Run: headless pygame with SDL's dummy video driver; simulated clock (each Clock.tick advances the game by its frame time, no real sleeping); random seed 0; keys injected as events and as key.get_pressed() state; no mouse input.
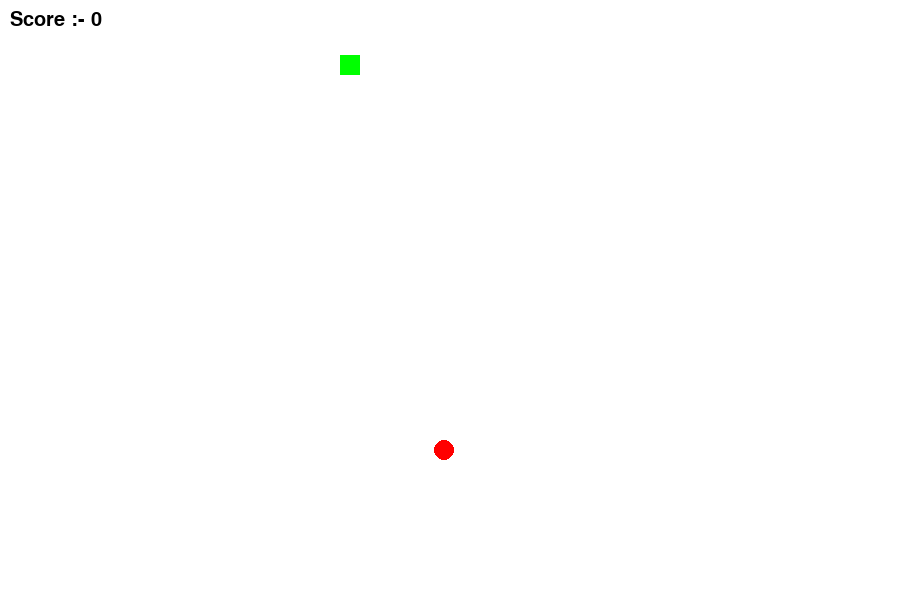
Frame 1 of 4 · flips 1–60 · no input
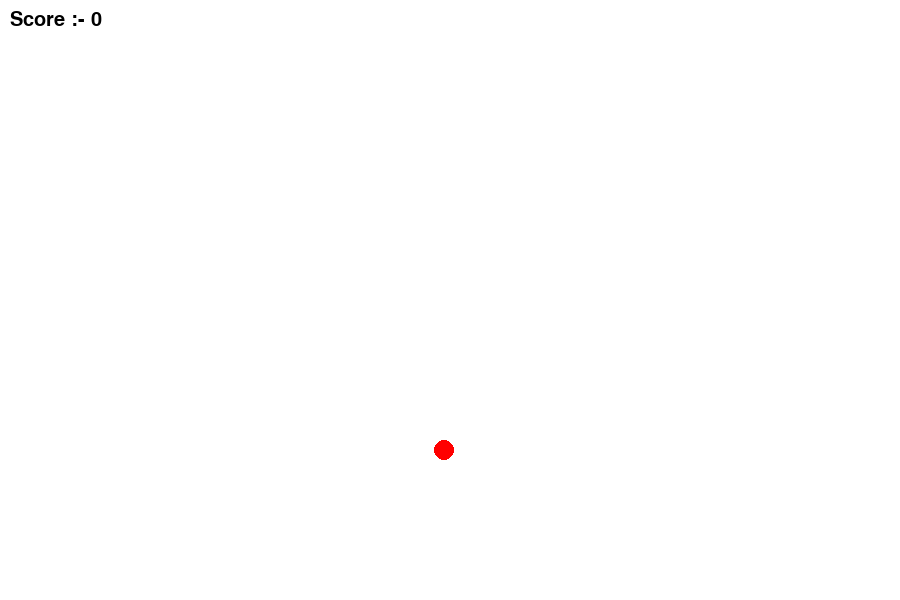
Frame 2 of 4 · flips 61–180 · tapped SPACE, RETURN · held RIGHT (→), D
Frame 3 of 4 · flips 181–300 · held DOWN (↓), S · screen unchanged from frame 2, image omitted
Frame 4 of 4 · flips 301–420 · held LEFT (←), A, UP (↑), W · screen unchanged from frame 3, image omitted

The pygame program that drew these frames:

import pygame
import random

pygame.init()

white = (255, 255, 255)
red = (255, 0, 0)
green = (0, 255, 0)
blue = (0, 0, 255)
black = (0, 0, 0)
screen_width = 900
screen_height = 600

gameWindow = pygame.display.set_mode((screen_width, screen_height))
pygame.display.set_caption("Snake Game")
pygame.display.update()

exit_game = False
game_over = False
snake_x = 45
snake_y = 55
init_velocity = 5
velocity_x = init_velocity
velocity_y = 0
snake_size = 20
snake_length = 1
snake_list = []
score = 0
food_radius = 10
fps = 30


def plot_snake(window, color, snk_list, size_snake):
    for i in range(0, len(snk_list)):
        pygame.draw.rect(window, color, [snk_list[i][0], snk_list[i][1], size_snake, size_snake])


def show_text(text, color, x, y):
    screen_text = font.render(text, True, color)
    gameWindow.blit(screen_text, [x, y])


food_x = random.randint(50, screen_width - 20)
food_y = random.randint(20, screen_height - 20)
font = pygame.font.SysFont(None, 30)
clock = pygame.time.Clock()

while not exit_game:
    for event in pygame.event.get():
        if event.type == pygame.QUIT:
            exit_game = True
        if event.type == pygame.KEYDOWN:
            if event.key == pygame.K_RIGHT:
                if not velocity_x == -init_velocity:
                    velocity_x = init_velocity
                    velocity_y = 0
            if event.key == pygame.K_LEFT:
                if not velocity_x == init_velocity:
                    velocity_x = -init_velocity
                    velocity_y = 0
            if event.key == pygame.K_UP:
                if not velocity_y == init_velocity:
                    velocity_x = 0
                    velocity_y = -init_velocity
            if event.key == pygame.K_DOWN:
                if not velocity_y == -init_velocity:
                    velocity_x = 0
                    velocity_y = init_velocity

    snake_x = snake_x + velocity_x
    snake_y = snake_y + velocity_y
    if abs(snake_x - food_x) < 10 and abs(snake_y - food_y) < 10:
        food_x = random.randint(50, screen_width - 20)
        food_y = random.randint(20, screen_height - 20)
        score = score + 1
        snake_length = snake_length + 5
        if score % 5 == 0:
            init_velocity = init_velocity + 1
        print("Score : ", score * 10)

    gameWindow.fill(white)
    show_text("Score :- " + str(score * 10), black, 10, 10)

    head = [snake_x, snake_y]
    snake_list.append(head)
    if len(snake_list) > snake_length:
        del snake_list[0]

    plot_snake(gameWindow, green, snake_list, snake_size)
    pygame.draw.circle(gameWindow, red, [food_x, food_y], food_radius)
    pygame.display.update()
    clock.tick(fps)

pygame.quit()
quit()
